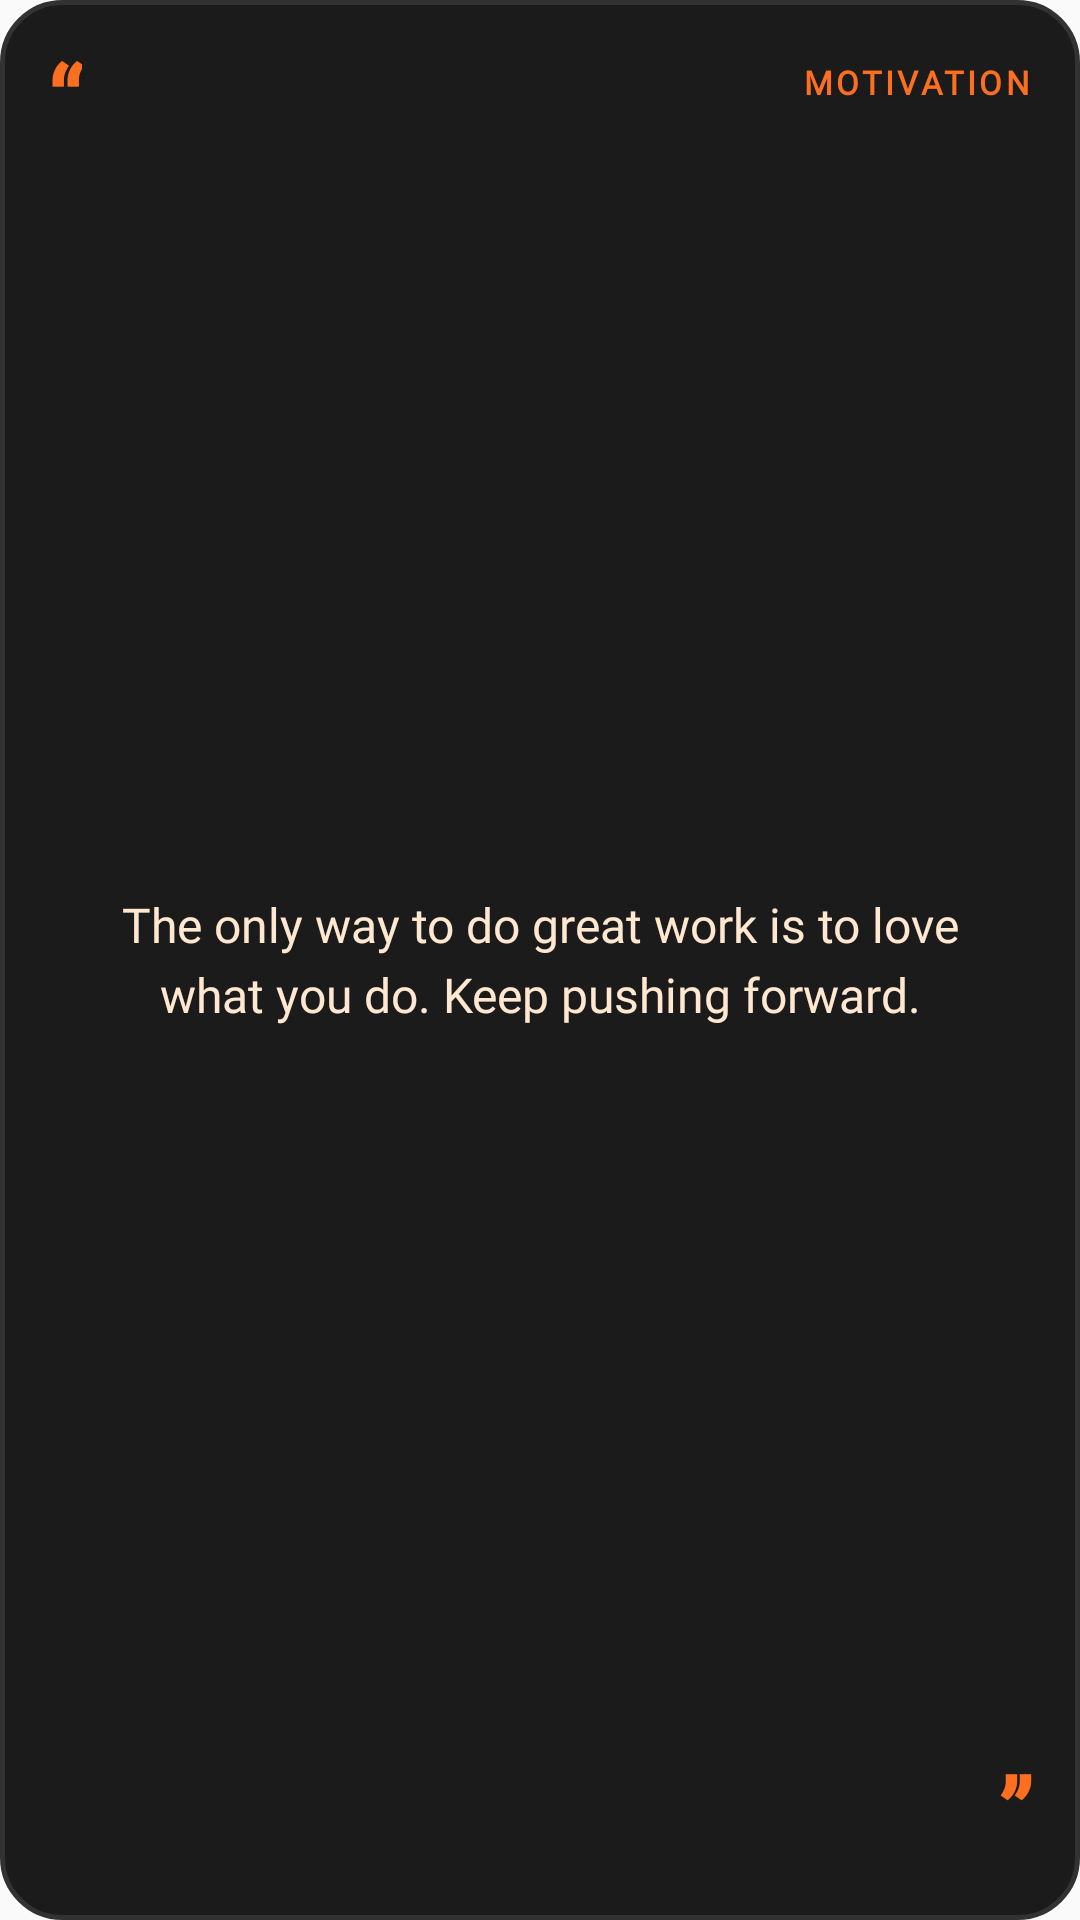

Reconstruct the res/layout file that produces this screen, plus the resources it refers to.
<!-- AndroidManifest.xml: application theme Theme.Motivation -->
<!-- res/layout/quotes_medium_widget.xml -->
<?xml version="1.0" encoding="utf-8"?>
<RelativeLayout xmlns:android="http://schemas.android.com/apk/res/android"
    android:id="@+id/widget_root"
    android:layout_width="match_parent"
    android:layout_height="match_parent"
    android:background="@drawable/widget_background"
    android:padding="16dp">

    
    <TextView
        android:id="@+id/widget_quote_mark_open"
        android:layout_width="wrap_content"
        android:layout_height="wrap_content"
        android:layout_alignParentTop="true"
        android:layout_alignParentStart="true"
        android:fontFamily="@font/literata_bold"
        android:text="“"
        android:textColor="#FC6E20"
        android:textSize="32sp"
        android:textStyle="bold"
        android:includeFontPadding="false"
        android:lineSpacingExtra="0dp" />

    
    <TextView
        android:id="@+id/widget_quote_category"
        android:layout_width="wrap_content"
        android:layout_height="wrap_content"
        android:layout_alignParentTop="true"
        android:layout_alignParentEnd="true"
        android:layout_marginTop="4dp"
        android:fontFamily="@font/literata_bold"
        android:text="Motivation"
        android:textColor="#FC6E20"
        android:textSize="11sp"
        android:textStyle="bold"
        android:textAllCaps="true"
        android:letterSpacing="0.1" />

    
    <TextView
        android:id="@+id/widget_quote_text"
        android:layout_width="match_parent"
        android:layout_height="match_parent"
        android:layout_below="@id/widget_quote_mark_open"
        android:layout_above="@id/widget_quote_mark_close"
        android:layout_marginTop="4dp"
        android:layout_marginBottom="4dp"
        android:layout_marginStart="8dp"
        android:layout_marginEnd="8dp"
        android:fontFamily="@font/literata_italic"
        android:gravity="center"
        android:ellipsize="end"
        android:maxLines="4"
        android:text="The only way to do great work is to love what you do. Keep pushing forward."
        android:textColor="#FFE7D0"
        android:textSize="16sp"
        android:lineSpacingMultiplier="1.2" />

    
    <TextView
        android:id="@+id/widget_quote_mark_close"
        android:layout_width="wrap_content"
        android:layout_height="wrap_content"
        android:layout_alignParentBottom="true"
        android:layout_alignParentEnd="true"
        android:fontFamily="@font/literata_bold"
        android:text="”"
        android:textColor="#FC6E20"
        android:textSize="32sp"
        android:textStyle="bold"
        android:includeFontPadding="false"
        android:lineSpacingExtra="0dp" />

</RelativeLayout>
<!-- resources referenced by this layout -->
<resources>
  <!-- drawable widget_background (drawable) -->
  <?xml version="1.0" encoding="utf-8"?>
  <shape xmlns:android="http://schemas.android.com/apk/res/android"
      android:shape="rectangle">
      <solid android:color="#1B1B1B" />
      <corners android:radius="20dp" />
      <stroke android:width="1.5dp" android:color="#323232" />
  </shape>
  <style name="Theme.Motivation" parent="android:Theme.Material.Light.NoActionBar" />
</resources>
